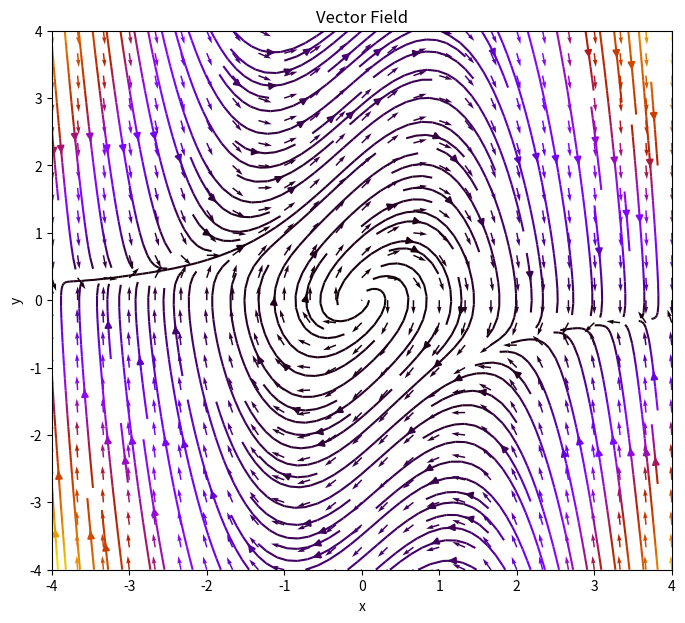
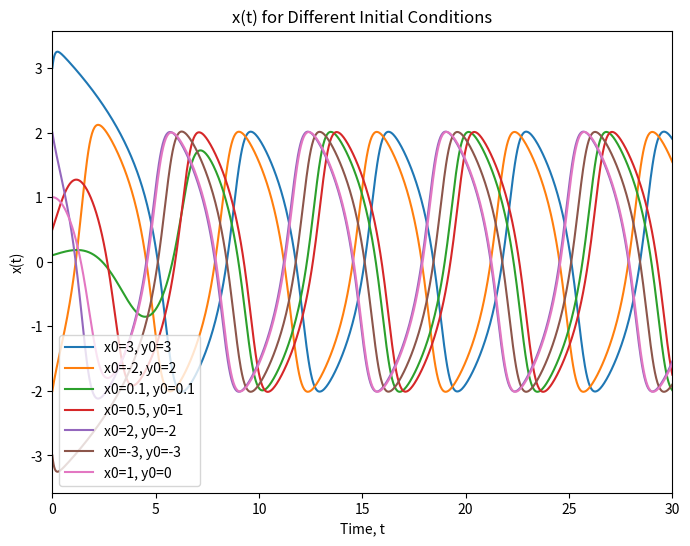
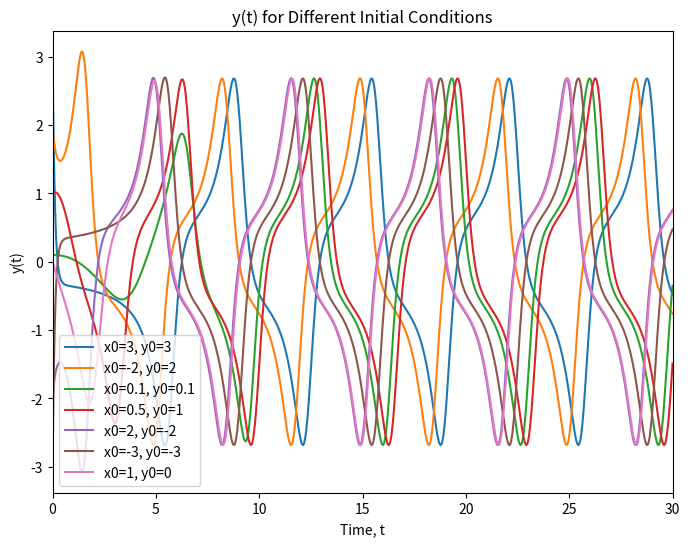
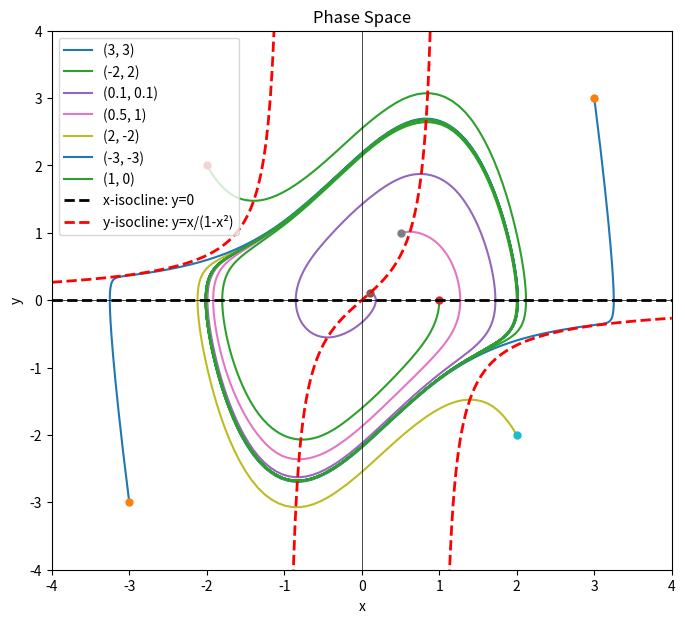

Python code for these plots, in order:
import numpy as np
import matplotlib.pyplot as plt
from scipy import integrate

"""
def G6Field():

    coords = np.linspace(-4, 4, 25)

    x, y = np.meshgrid(coords, coords)

    dxdt = y
    dydt = -x + (1 - x**2)*y

    plt.figure(figsize=(6,6))

    plt.quiver(x, y, dxdt, dydt, scale=750)
    plt.streamplot(x, y, dxdt, dydt)

    plt.xlabel('x')
    plt.ylabel('y')
    plt.title('Vector Field')

    plt.show()

G6Field()
"""

def P6(t, z):

    x = z[0]
    y = z[1]
    dxdt = y
    dydt = -x + (1 - x**2) * y

    return np.array([dxdt, dydt])

def P6main():
    
    t0 = 0
    tf = 30
    n = 1001
    t = np.linspace(t0, tf, n)
    initial_conditions = [
        (3, 3),       # (a)
        (-2, 2),      # (b)
        (0.1, 0.1),  # (c)
        (0.5, 1),     # (d)

        # Add
        (2, -2),
        (-3, -3),
        (1, 0)
    ]

    
    x_values = np.linspace(-4, 4, 25)
    y_values = np.linspace(-4, 4, 25)

    X, Y = np.meshgrid(x_values, y_values)


    U = Y
    V = -X + (1 - X**2) * Y

    magnitude = np.sqrt(U**2 + V**2)

    # Normalise
    U_norm = U / (magnitude + 1e-10)
    V_norm = V / (magnitude + 1e-10)

    plt.figure(figsize=(8, 7))
    plt.quiver(X, Y, U_norm, V_norm, magnitude,
               cmap='gnuplot')
    plt.streamplot(
        X, Y, U, V,
        density=1.5,
        color=magnitude,
        cmap='gnuplot'
    )
    plt.xlabel("x")
    plt.ylabel("y")
    plt.title("Vector Field")
    plt.xlim(-4, 4)
    plt.ylim(-4, 4)


    plt.show()
   


    plt.figure(figsize=(8, 6))

    for x0, y0 in initial_conditions:

        
        z0 = np.array([x0, y0])
        result = integrate.solve_ivp(
            fun=P6,
            t_span=(t0, tf),
            y0=z0,
            method="RK45",
            t_eval=t
        )
        plt.plot(
            result.t,
            result.y[0],
            label=f"x0={x0}, y0={y0}"
        )

    plt.xlabel("Time, t")
    plt.ylabel("x(t)")
    plt.title("x(t) for Different Initial Conditions")
    plt.xlim(0, tf)
    plt.legend()
    plt.show()


    # Plot y(t)
    plt.figure(figsize=(8, 6))

    for x0, y0 in initial_conditions:

        z0 = np.array([x0, y0])

        result = integrate.solve_ivp(
            fun=P6,
            t_span=(t0, tf),
            y0=z0,
            method="RK45",
            t_eval=t
        )

        # Plot y(t)
        plt.plot(
            result.t,
            result.y[1],
            label=f"x0={x0}, y0={y0}"
        )

    plt.xlabel("Time, t")
    plt.ylabel("y(t)")
    plt.title("y(t) for Different Initial Conditions")
    plt.xlim(0, tf)
    plt.legend()
    plt.show()


    # PHASE SPACE PLOT

    plt.figure(figsize=(8, 7))

    for x0, y0 in initial_conditions:

        z0 = np.array([x0, y0])

        result = integrate.solve_ivp(
            fun=P6,
            t_span=(t0, tf),
            y0=z0,
            method="RK45",
            t_eval=t
        )

        # Phase space: y versus x
        plt.plot(
            result.y[0],
            result.y[1],
            label=f"({x0}, {y0})"
        )

        plt.plot(
            x0,
            y0,
            'o',
            markersize=5
        )


    # ---------------------------------------------------------
    # Isoclines
    # ---------------------------------------------------------

    # x-isocline:
    # dx/dt = y = 0
    x_iso = np.linspace(-4, 4, 500)
    y_x_iso = np.zeros_like(x_iso)

    plt.plot(
        x_iso,
        y_x_iso,
        'k--',
        linewidth=2,
        label="x-isocline: y=0"
    )


    # y-isocline:
    # dy/dt = -x + (1-x^2)y = 0
    
    x1 = np.linspace(-4, -1.01, 500)
    x2 = np.linspace(-0.99, 0.99, 500)
    x3 = np.linspace(1.01, 4, 500)

    y1 = x1 / (1 - x1**2)
    y2 = x2 / (1 - x2**2)
    y3 = x3 / (1 - x3**2)

    plt.plot(
        x1, y1,
        'r--',
        linewidth=2,
        label="y-isocline: y=x/(1-x²)"
    )

    plt.plot(
        x2, y2,
        'r--',
        linewidth=2
    )

    plt.plot(
        x3, y3,
        'r--',
        linewidth=2
    )

    plt.xlabel("x")
    plt.ylabel("y")
    plt.title("Phase Space")

    plt.xlim(-4, 4)
    plt.ylim(-4, 4)

    plt.axhline(0, color='black', linewidth=0.5)
    plt.axvline(0, color='black', linewidth=0.5)
    plt.legend()
    plt.show()
    
P6main()
